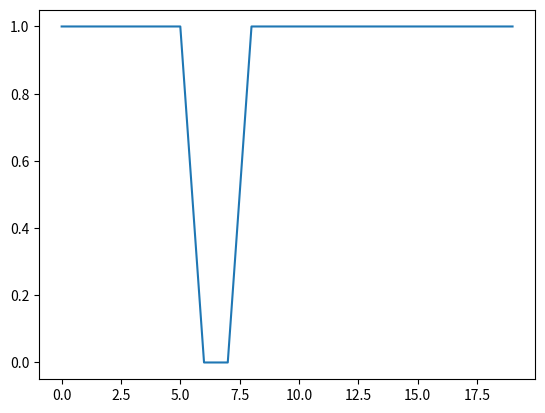

Source code (Python):
from math import log
import matplotlib.pyplot as plt
import numpy as np
import matplotlib.lines as ln

nums = list()
tiempo = list()
e = 1
for i in range(0,20):
    if e==1:
        if (np.random.uniform() < 0.95):
            nums.insert(i,1)

        else:
            nums.insert(i,0)
            e = 0
    else:
        if (np.random.uniform() < 0.4):
            nums.insert(i, 1)
            e = 1

        else:
            nums.insert(i, 0)
    tiempo.insert(i,i)

plt.plot(tiempo,nums)
plt.show()

